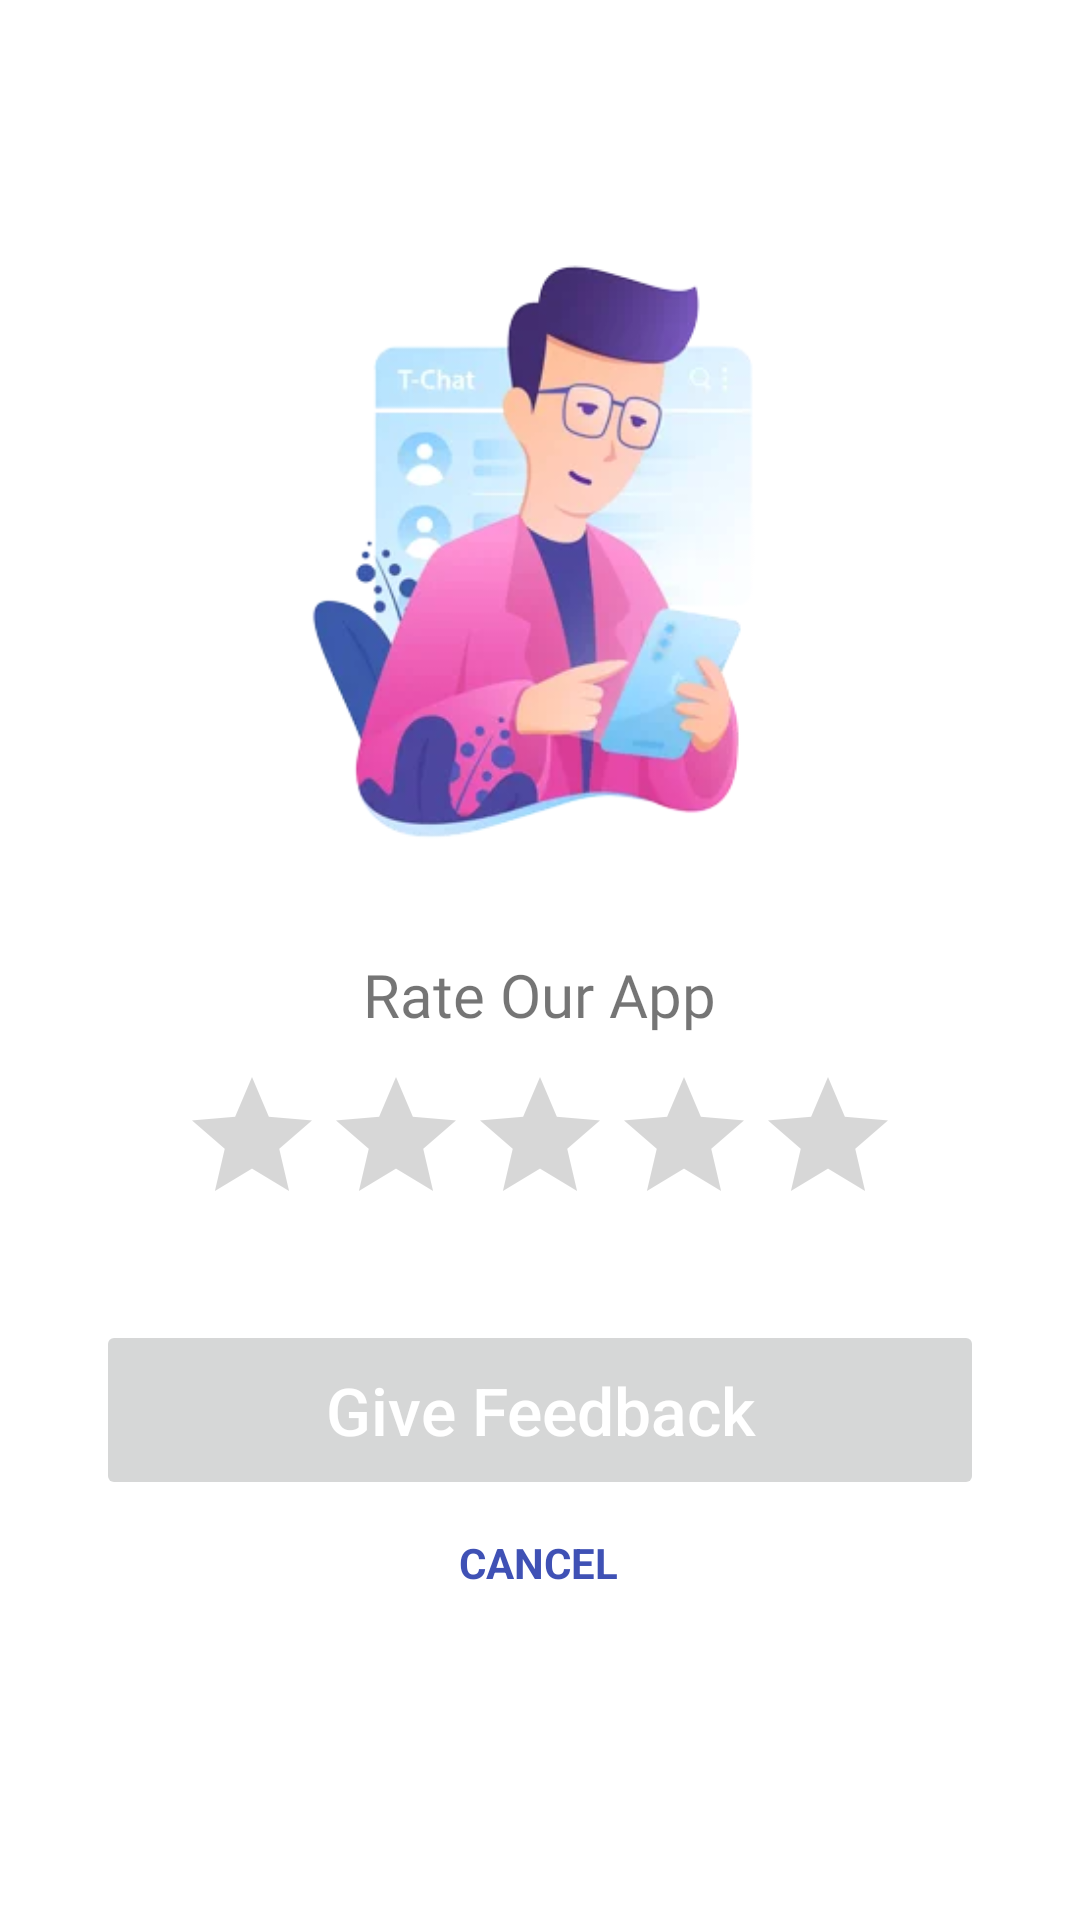

Android layout source for this screen:
<!-- AndroidManifest.xml: application theme AppTheme -->
<!-- res/layout/fragment_rate_us.xml -->
<?xml version="1.0" encoding="utf-8"?>
<layout xmlns:android="http://schemas.android.com/apk/res/android"
    xmlns:app="http://schemas.android.com/apk/res-auto"
    xmlns:tools="http://schemas.android.com/tools">

    <data>

    </data>

    <androidx.constraintlayout.widget.ConstraintLayout
        android:layout_width="match_parent"
        android:layout_height="match_parent"
        tools:context=".rateus.RateUs">


        <ImageView
            android:id="@+id/thanks"
            android:visibility="gone"
            android:layout_width="0dp"
            android:layout_height="wrap_content"
            app:layout_constraintEnd_toEndOf="parent"
            app:layout_constraintStart_toStartOf="parent"
            app:layout_constraintTop_toTopOf="parent"
            app:srcCompat="@drawable/thanks" />

        <ImageView
            android:id="@+id/imageView4"
            android:layout_width="205dp"
            android:layout_height="198dp"
            android:layout_marginStart="16dp"
            android:layout_marginTop="84dp"
            android:layout_marginEnd="16dp"
            android:src="@drawable/rate"
            app:layout_constraintEnd_toEndOf="parent"
            app:layout_constraintStart_toStartOf="parent"
            app:layout_constraintTop_toTopOf="parent" />

        <LinearLayout
            android:id="@+id/first"
            android:layout_width="match_parent"
            android:layout_height="wrap_content"
            android:layout_marginStart="16dp"
            android:layout_marginTop="16dp"
            android:layout_marginEnd="16dp"
            android:background="@drawable/white_shape"
            android:gravity="center"
            android:orientation="vertical"
            android:padding="20dp"
            app:layout_constraintEnd_toEndOf="@+id/imageView4"
            app:layout_constraintStart_toStartOf="@+id/imageView4"
            app:layout_constraintTop_toBottomOf="@+id/imageView4">

            <TextView
                android:layout_width="wrap_content"
                android:layout_height="wrap_content"
                android:fontFamily="@font/aclonica"
                android:gravity="center"
                android:text="Rate Our App"
                android:textSize="20sp" />

            <EditText
                android:id="@+id/writeReview"
                android:layout_width="match_parent"
                android:layout_height="wrap_content"
                android:hint="How Could we improve Our app ?"
                android:visibility="gone" />

            <RatingBar
                android:id="@+id/ratingBar"
                android:layout_width="wrap_content"
                android:layout_height="wrap_content"
                android:layout_marginTop="10dp"
                android:numStars="5"
                android:stepSize="1"
                android:theme="@style/Widget.AppCompat.RatingBar" />



        </LinearLayout>

        <Button

            android:id="@+id/submit_rating"
            android:layout_width="match_parent"
            android:layout_height="60dp"
            android:layout_marginStart="32dp"
            android:layout_marginTop="8dp"
            android:layout_marginEnd="32dp"
            android:enabled="false"
            android:gravity="center"
            android:text="Give Feedback"
            android:textAllCaps="false"
            android:textColor="#FFFFFF"
            android:textSize="22sp"
            app:layout_constraintEnd_toEndOf="parent"
            app:layout_constraintHorizontal_bias="0.56"
            app:layout_constraintStart_toStartOf="parent"
            app:layout_constraintTop_toBottomOf="@+id/first" />

        <TextView
            android:id="@+id/cancelDialog"
            android:layout_width="wrap_content"
            android:layout_height="wrap_content"
            android:layout_marginStart="16dp"
            android:layout_marginTop="8dp"
            android:layout_marginEnd="16dp"
            android:layout_marginBottom="32dp"
            android:text="Cancel"
            android:textAlignment="center"
            android:textAllCaps="true"
            android:textColor="#3F51B5"
            android:textStyle="bold"
            app:layout_constraintBottom_toBottomOf="parent"
            app:layout_constraintEnd_toEndOf="@+id/submit_rating"
            app:layout_constraintHorizontal_bias="0.498"
            app:layout_constraintStart_toStartOf="@+id/submit_rating"
            app:layout_constraintTop_toBottomOf="@+id/submit_rating"
            app:layout_constraintVertical_bias="0.042" />


    </androidx.constraintlayout.widget.ConstraintLayout>
</layout>
<!-- resources referenced by this layout -->
<resources>
  <!-- drawable rate: webp bitmap (drawable, 10946 bytes) -->
  <!-- drawable thanks: webp bitmap (drawable, 25500 bytes) -->
  <!-- drawable white_shape (drawable) -->
  <?xml version="1.0" encoding="utf-8"?>
  <shape xmlns:android="http://schemas.android.com/apk/res/android">
  
      <solid
          android:color="#fff"
          />
  
      <corners
          android:radius="10dp"
          />
  
  </shape>
  <style name="AppTheme" parent="Theme.MaterialComponents.Light.DarkActionBar">
          
          <item name="colorPrimary">@color/colorPrimary</item>
          <item name="colorPrimaryDark">@color/colorPrimaryDark</item>
          <item name="colorAccent">@color/colorAccent</item>
      </style>
  <color name="colorPrimary">#3F51B5</color>
  <color name="colorPrimaryDark">#38479C</color>
  <color name="colorAccent">#5E35B1</color>
</resources>
